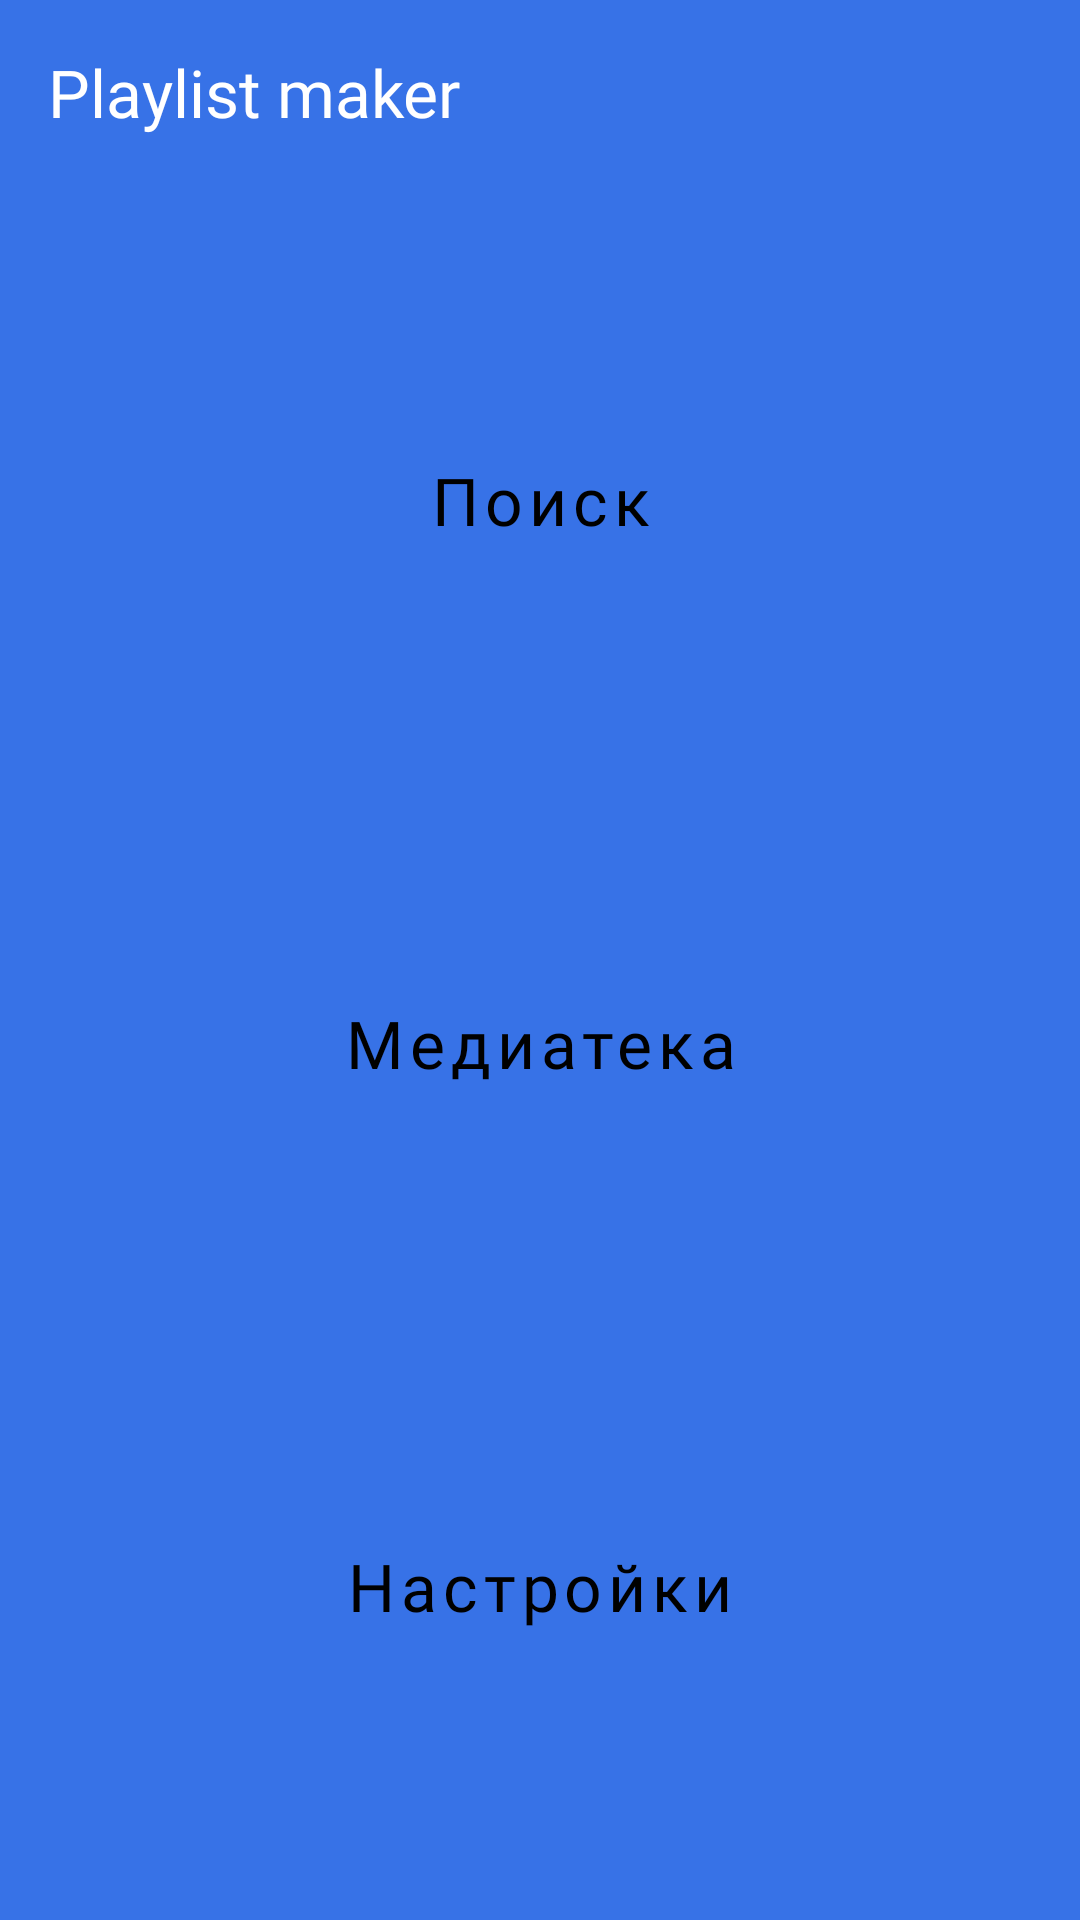

Here is an Android app screen rendered from its layout file. Give the layout XML and the strings, colors and styles it references.
<!-- AndroidManifest.xml: application theme Theme.MaterialComponents.DayNight.NoActionBar -->
<!-- res/layout/activity_main.xml -->
<?xml version="1.0" encoding="utf-8"?>
<LinearLayout xmlns:android="http://schemas.android.com/apk/res/android"
    xmlns:app="http://schemas.android.com/apk/res-auto"
    android:layout_width="match_parent"
    android:layout_height="match_parent"
    android:background="@color/main_color"
    android:orientation="vertical"
    android:padding="16dp">

    <TextView
        android:layout_width="wrap_content"
        android:layout_height="wrap_content"
        android:layout_marginBottom="36dp"
        android:fontFamily="@font/ys_display_medium"
        android:text="@string/title_text"
        android:textColor="@color/white"
        android:textFontWeight="500"
        android:textSize="@dimen/button_textSize" />

    <LinearLayout
        android:layout_width="match_parent"
        android:layout_height="match_parent"
        android:orientation="vertical">

        <Button
            android:id="@+id/button_search"
            style="@style/main_buttonStyle"
            android:text="@string/search_btn_text"
            app:icon="@drawable/search" />

        <Button
            android:id="@+id/button_media"
            style="@style/main_buttonStyle"
            android:text="@string/media_btn_text"
            app:icon="@drawable/library" />

        <Button
            android:id="@+id/button_settings"
            style="@style/main_buttonStyle"
            android:text="@string/settings_title"
            app:icon="@drawable/settings" />

    </LinearLayout>

</LinearLayout>
<!-- resources referenced by this layout -->
<resources>
  <color name="main_color">#3772E7</color>
  <color name="white">#FFFFFFFF</color>
  <dimen name="button_textSize">22sp</dimen>
  <!-- drawable library (drawable) -->
  <vector xmlns:android="http://schemas.android.com/apk/res/android" android:height="19.047619dp" android:viewportHeight="20" android:viewportWidth="21" android:width="20dp">
  
      <path android:fillColor="#1A1B22" android:pathData="M18.5,0H6.5C5.4,0 4.5,0.9 4.5,2V14C4.5,15.1 5.4,16 6.5,16H18.5C19.6,16 20.5,15.1 20.5,14V2C20.5,0.9 19.6,0 18.5,0ZM16.5,5H13.5V10.5C13.5,11.88 12.38,13 11,13C9.62,13 8.5,11.88 8.5,10.5C8.5,9.12 9.62,8 11,8C11.57,8 12.08,8.19 12.5,8.51V3H16.5V5ZM2.5,4H0.5V18C0.5,19.1 1.4,20 2.5,20H16.5V18H2.5V4Z"/>
  
  </vector>
  <!-- drawable search (drawable) -->
  <vector xmlns:android="http://schemas.android.com/apk/res/android"
      android:height="19dp"
      android:viewportHeight="19"
      android:viewportWidth="19"
      android:width="19dp">
  
      <path android:fillColor="#1A1B22" android:pathData="M13.579,11.95H12.721L12.417,11.656C13.481,10.418 14.122,8.81 14.122,7.061C14.122,3.161 10.961,0 7.061,0C3.161,0 0,3.161 0,7.061C0,10.961 3.161,14.122 7.061,14.122C8.81,14.122 10.418,13.481 11.656,12.417L11.95,12.721V13.579L17.381,19L19,17.381L13.579,11.95ZM7.061,11.95C4.356,11.95 2.173,9.766 2.173,7.061C2.173,4.356 4.356,2.173 7.061,2.173C9.766,2.173 11.95,4.356 11.95,7.061C11.95,9.766 9.766,11.95 7.061,11.95Z"/>
  
  </vector>
  <string name="media_btn_text">Медиатека</string>
  <string name="search_btn_text">Поиск</string>
  <string name="settings_title">Настройки</string>
  <string name="title_text">Playlist maker</string>
  <style name="main_buttonStyle" parent="Widget.MaterialComponents.Button.UnelevatedButton">
          <item name="android:layout_width">match_parent</item>
          <item name="android:layout_height">match_parent</item>
          <item name="android:layout_marginBottom">@dimen/button_marginBottom</item>
          <item name="android:layout_weight">1</item>
          <item name="android:backgroundTint">@color/white</item>
          <item name="android:fontFamily">@font/ys_display_medium</item>
          <item name="android:textColor">@color/black</item>
          <item name="android:textSize">@dimen/button_textSize</item>
          <item name="cornerRadius">@dimen/button_cornerRadius</item>
          <item name="iconGravity">textStart</item>
          <item name="iconTint">@color/black</item>
          <item name="android:textAllCaps">false</item>
      </style>
  <style name="Theme.MaterialComponents.DayNight.NoActionBar" parent="Base.Theme.MaterialComponents.DayNight.NoActionBar" />
  <dimen name="button_marginBottom">10dp</dimen>
  <color name="black">#FF000000</color>
  <dimen name="button_cornerRadius">16dp</dimen>
  <style name="Base.Theme.MaterialComponents.DayNight.NoActionBar" parent="Theme.Material3.DayNight.NoActionBar">
          <item name="colorPrimary">#3772E7</item>
          
          
      </style>
</resources>
